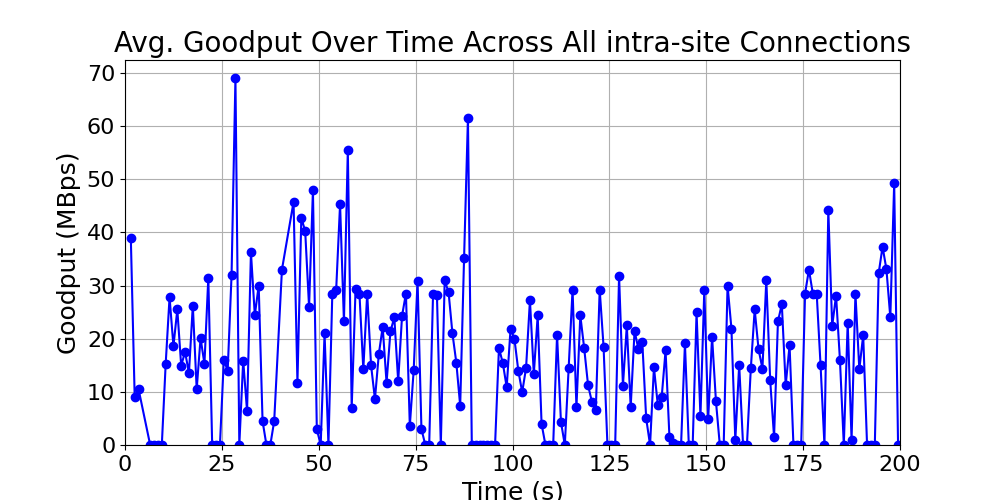

The file beside this chart, header and first rows:
time_bin, goodput, time_bin_mid
[1, 2), 39.0, 1.5
[2, 3), 9.0, 2.5
[3, 4), 10.5, 3.5
[6, 7), 0.0, 6.5
[7, 8), 0.0, 7.5
[8, 9), 0.0, 8.5
[9, 10), 0.0, 9.5
[10, 11), 15.3, 10.5
[11, 12), 27.82, 11.5
[12, 13), 18.6, 12.5
[13, 14), 25.5, 13.5
[14, 15), 14.92, 14.5
[15, 16), 17.55, 15.5
[16, 17), 13.5, 16.5
[17, 18), 26.25, 17.5
[18, 19), 10.5, 18.5
[19, 20), 20.12, 19.5
[20, 21), 15.25, 20.5
[21, 22), 31.5, 21.5
[22, 23), 0.0, 22.5
[23, 24), 0.0, 23.5
[24, 25), 0.0, 24.5
[25, 26), 16.0, 25.5
[26, 27), 14.0, 26.5
[27, 28), 32.0, 27.5
[28, 29), 69.0, 28.5
[29, 30), 0.0, 29.5
[30, 31), 15.9, 30.5
[31, 32), 6.375, 31.5
[32, 33), 36.25, 32.5
[33, 34), 24.42, 33.5
[34, 35), 30.0, 34.5
[35, 36), 4.5, 35.5
[36, 37), 0.0, 36.5
[37, 38), 0.0, 37.5
[38, 39), 4.5, 38.5
[40, 41), 33.0, 40.5
[43, 44), 45.75, 43.5
[44, 45), 11.75, 44.5
[45, 46), 42.75, 45.5
[46, 47), 40.25, 46.5
[47, 48), 26.0, 47.5
[48, 49), 48.0, 48.5
[49, 50), 3.0, 49.5
[50, 51), 0.0, 50.5
[51, 52), 21.0, 51.5
[52, 53), 0.0, 52.5
[53, 54), 28.5, 53.5
[54, 55), 29.25, 54.5
[55, 56), 45.3, 55.5
[56, 57), 23.25, 56.5
[57, 58), 55.5, 57.5
[58, 59), 7.0, 58.5
[59, 60), 29.33, 59.5
[60, 61), 28.5, 60.5
[61, 62), 14.25, 61.5
[62, 63), 28.5, 62.5
[63, 64), 15.0, 63.5
[64, 65), 8.625, 64.5
[65, 66), 17.1, 65.5
... 134 more rows
